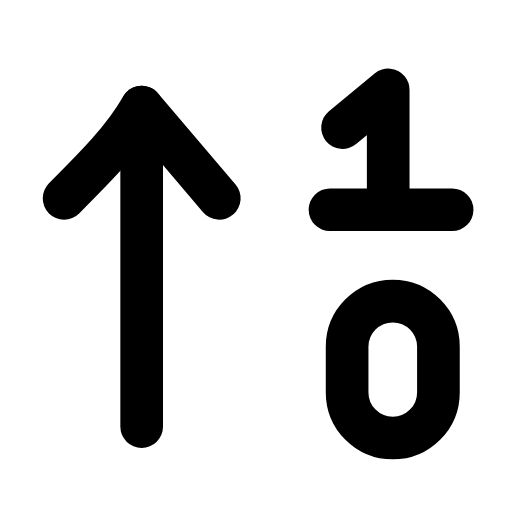
t = 0.00 s
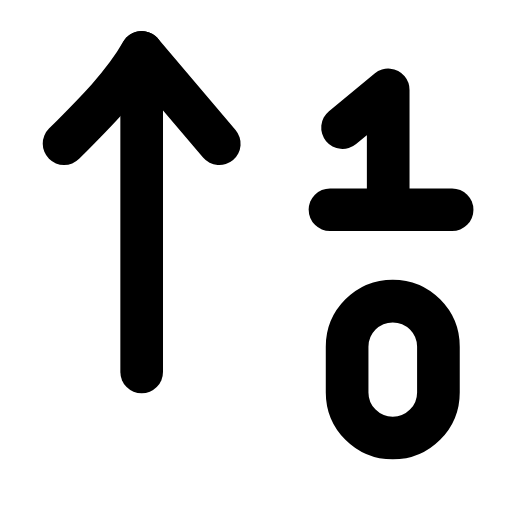
t = 0.23 s
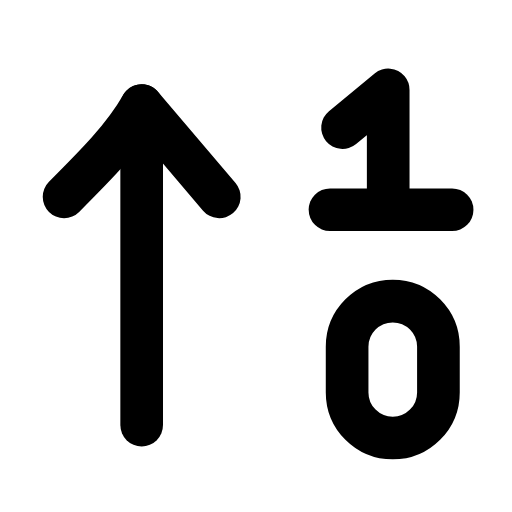
t = 0.49 s
t = 0.68 s: frame unchanged from t = 0.00 s, image omitted
t = 1.09 s: frame unchanged from t = 0.00 s, image omitted
t = 1.29 s: frame unchanged from t = 0.00 s, image omitted

The animated SVG that drew these frames (rendered in a browser with its animation timeline set to each time). Animation: 1 SMIL element (animateTransform=1); one cycle of 1.50 s, repeats indefinitely.

<svg xmlns="http://www.w3.org/2000/svg" width="24" height="24" viewBox="0 0 24 24" fill="none"><g transform="translate(-0.849 -0.867) scale(1.07)"><g><animateTransform attributeName="transform" type="translate" values="0 0;0 -2.4;0 0;0 0" keyTimes="0;0.2;0.45;1" dur="1.5s" repeatCount="indefinite" calcMode="spline" keySplines="0.16 1 0.3 1;0.16 1 0.3 1;0.16 1 0.3 1"/><line stroke="currentColor" stroke-width="1.869" stroke-linecap="round" stroke-linejoin="round" fill="none" x1="7" y1="19.5" x2="7" y2="5.5"></line><path stroke="currentColor" stroke-width="1.869" stroke-linecap="round" stroke-linejoin="round" fill="none" d="M3.6 9.5C5 8.1 6.2 6.9 7 5.5L10.4 9.5"></path></g><path stroke="currentColor" stroke-width="1.869" stroke-linecap="round" stroke-linejoin="round" fill="none" d="M15.8 6.4L17.8 4.75L17.8 10"></path><line stroke="currentColor" stroke-width="1.869" stroke-linecap="round" stroke-linejoin="round" fill="none" x1="15.25" y1="10" x2="20.6" y2="10"></line><rect stroke="currentColor" stroke-width="1.869" stroke-linecap="round" stroke-linejoin="round" fill="none" x="16" y="14" width="4" height="6" rx="2"></rect></g></svg>
